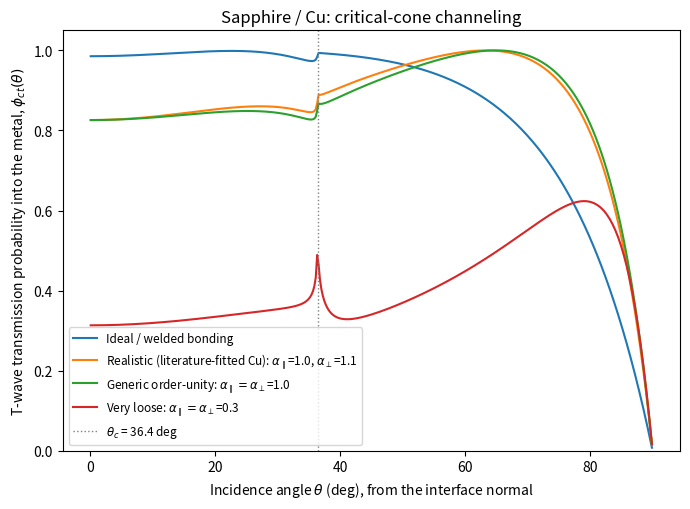
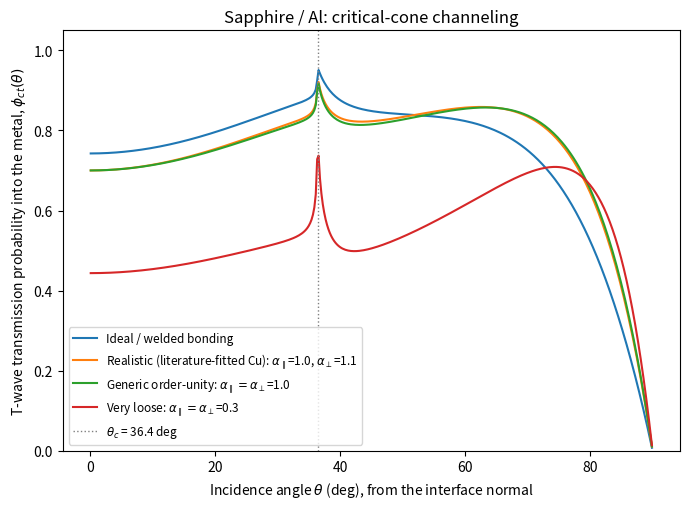
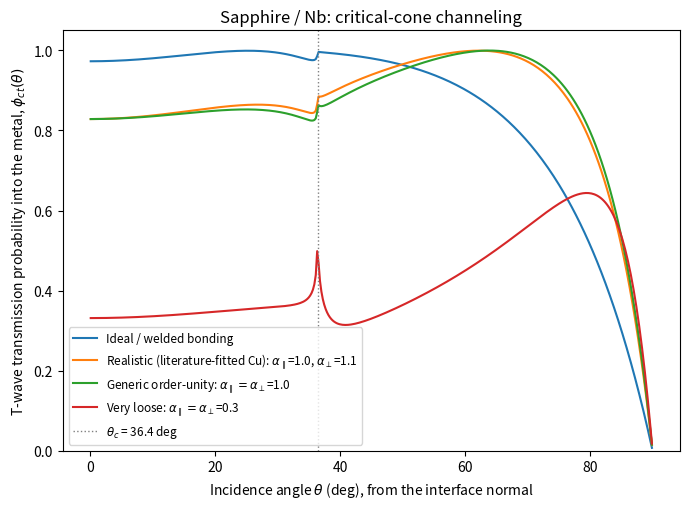
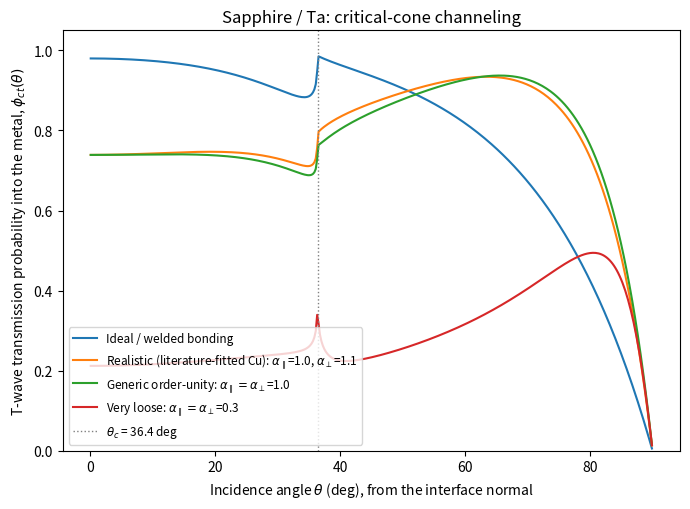

Python code for these plots, in order:
"""
phonon_interface_model.py  (copy of the user's solver; module docstring shortened,
code unchanged except for the added "Ta" entry in MATERIALS)

Every-Koos-Wolfe (PRB 29, 2190, 1984) critical-cone-channeling / loose-bonding model
of phonon transmission from an isotropic crystal into a metal film, with L, SV and SH
channels, Lambertian angular averaging and Debye weighting (1 L + 2 T).
Cross-checked against Kaplan, J. Low Temp. Phys. 37, 343 (1979) in kaplan_comparison().
See the PCE report (Appendix C) for the full derivation.
"""
import json
import numpy as np
_trapz = getattr(np, 'trapezoid', None) or np.trapz   # numpy >= 2.0 / older

MATERIALS = {
    "sapphire": dict(
        V_L=11.1e3, V_T=6.04e3, rho=3.986e3,
        source="Every, Koos & Wolfe, PRB 29, 2190 (1984) -- isotropic "
               "approximation to trigonal Al2O3 along the c-axis, their "
               "Fig. 10/12/13 captions."),
    "Cu": dict(
        V_L=4.70e3, V_T=2.26e3, rho=8.93e3,
        source="Every, Koos & Wolfe (1984), their Ref. 16."),
    "Al": dict(
        V_L=6.26e3, V_T=3.08e3, rho=2.70e3,
        source="Every, Koos & Wolfe (1984), their Ref. 16 (used in their "
               "Fig. 13)."),
    "Nb": dict(
        V_L=5068.0, V_T=2092.0, rho=8.570e3,
        source="Standard polycrystalline bulk longitudinal/transverse "
               "ultrasonic reference values (density 8570 kg/m^3). "
               "Cross-checked against single-crystal elastic constants "
               "C11~246, C12~134, C44~28 GPa via Voigt-Reuss-Hill "
               "averaging, which predicts V_L~5.09 km/s -- agrees with "
               "the tabulated 5.068 km/s to <0.5%. NOT independently "
               "confirmed against ballistic-phonon-imaging data the way "
               "Cu and Al are in the source paper -- treat alpha_par, "
               "alpha_perp for Sapphire/Nb as an assumption, not a fit."),
    "Ta": dict(
        V_L=4160.0, V_T=2037.0, rho=16.65e3,
        source="ADDED (not in the PCE report): Voigt-Reuss-Hill average of "
               "single-crystal Ta constants C11~267, C12~161, C44~82.5 GPa "
               "(K~196 GPa, G~69 GPa), rho=16650 kg/m^3. Approximate; "
               "verify against a Ta ultrasonic reference. Bonding alphas "
               "are an assumption (copied from the Cu fit)."),
}


# ---------------------------------------------------------------------------
# Thesis elastic constants (isotropic Lame parameters, GPa) -- Hernandez et al.,
# arXiv:2408.04732 (sapphire, Table 3) and the thesis anharmonic-downconversion table (Al, Nb, Ta).
# Densities are NOT given there: the values below are standard bulk densities (assumption).
# V_T = sqrt(mu/rho), V_L = sqrt((lambda + 2 mu)/rho).  Cu keeps the Every-Koos-Wolfe values.
# ---------------------------------------------------------------------------
import copy
MATERIALS_EKW = copy.deepcopy(MATERIALS)          # original Every-Koos-Wolfe (c-axis sapphire) set
LAME_THESIS = {                                   # (lambda GPa, mu GPa, rho kg/m^3)
    "sapphire": (139.8, 166.24, 3986.0),
    "Al": (58.7, 26.2, 2700.0),
    "Nb": (145.0, 39.7, 8570.0),
    "Ta": (149.3, 70.55, 16650.0),
}

def use_thesis_constants():
    for k, (lam, mu, rho) in LAME_THESIS.items():
        MATERIALS[k] = dict(V_L=float(np.sqrt((lam + 2 * mu) * 1e9 / rho)), V_T=float(np.sqrt(mu * 1e9 / rho)), rho=rho,
                            source="Thesis Lame parameters lambda=%.4g, mu=%.4g GPa, rho=%g kg/m^3 (isotropic)." % (lam, mu, rho))

def use_ekw_constants():
    for k, v in MATERIALS_EKW.items():
        MATERIALS[k] = copy.deepcopy(v)

use_thesis_constants()


def add_material(name, rho, lam_GPa=None, mu_GPa=None, V_L=None, V_T=None, source=""):
    """Register an isotropic material. Give either (lam_GPa, mu_GPa) or (V_L, V_T) in m/s; rho in kg/m^3."""
    if lam_GPa is not None and mu_GPa is not None:
        V_T = float(np.sqrt(mu_GPa * 1e9 / rho)); V_L = float(np.sqrt((lam_GPa + 2 * mu_GPa) * 1e9 / rho))
    elif V_L is None or V_T is None:
        raise ValueError("%s: give (lam_GPa, mu_GPa) or (V_L, V_T)" % name)
    MATERIALS[name] = dict(V_L=float(V_L), V_T=float(V_T), rho=float(rho), source=source or "user-defined")

def load_materials(path):
    """Load materials from a JSON file: {name: {"rho":..., "lambda_GPa":..., "mu_GPa":... | "V_L":..., "V_T":..., "source":...}}."""
    with open(path) as f:
        d = json.load(f)
    for name, m in d.items():
        if name.startswith("_"):
            continue
        add_material(name, m["rho"], m.get("lambda_GPa"), m.get("mu_GPa"), m.get("V_L"), m.get("V_T"), m.get("source", ""))
    return sorted(k for k in d if not k.startswith("_"))


def _lame(V_L, V_T, rho):
    mu = rho * V_T**2
    lam = rho * V_L**2 - 2 * mu
    return lam, mu


def critical_angle_deg(crystal="sapphire"):
    m = MATERIALS[crystal]
    return np.degrees(np.arcsin(m["V_T"] / m["V_L"]))


def _kz(p, V):
    """Vertical reduced wavenumber; principal branch (Im>=0) selects the
    physically correct (decaying) solution for evanescent waves."""
    return np.sqrt(complex(1.0 / V**2) - p**2 + 0j)


def _L_fields(s, p, kzL, mu, lam, V):
    ux = 1j * p
    uz = 1j * s * kzL
    sxz = -2 * mu * s * p * kzL
    szz = -(lam / V**2 + 2 * mu * kzL**2)
    return np.array([ux, uz, sxz, szz], dtype=complex)


def _T_fields(s, p, kzT, mu):
    ux = -1j * s * kzT
    uz = 1j * p
    sxz = mu * (kzT**2 - p**2)
    szz = -2 * mu * s * p * kzT
    return np.array([ux, uz, sxz, szz], dtype=complex)


def solve_interface(theta_inc_deg, incident="T", alpha_par=np.inf, alpha_perp=np.inf,
                     crystal="sapphire", metal="Cu"):
    mc = MATERIALS[crystal]
    mm = MATERIALS[metal]
    V_cL, V_cT, rho_c = mc["V_L"], mc["V_T"], mc["rho"]
    V_mL, V_mT, rho_m = mm["V_L"], mm["V_T"], mm["rho"]
    lam_c, mu_c = _lame(V_cL, V_cT, rho_c)
    lam_m, mu_m = _lame(V_mL, V_mT, rho_m)

    theta = np.radians(theta_inc_deg)
    V_inc = V_cT if incident == "T" else V_cL
    p = np.sin(theta) / V_inc

    kzL_c, kzT_c = _kz(p, V_cL), _kz(p, V_cT)
    kzL_m, kzT_m = _kz(p, V_mL), _kz(p, V_mT)

    rL = _L_fields(-1, p, kzL_c, mu_c, lam_c, V_cL)
    rT = _T_fields(-1, p, kzT_c, mu_c)
    tL = _L_fields(+1, p, kzL_m, mu_m, lam_m, V_mL)
    tT = _T_fields(+1, p, kzT_m, mu_m)

    if incident == "T":
        inc = _T_fields(+1, p, kzT_c, mu_c) * V_cT
    else:
        inc = _L_fields(+1, p, kzL_c, mu_c, lam_c, V_cL) * V_cL
    ux_i, uz_i, sxz_i, szz_i = inc

    Kpar = None if np.isinf(alpha_par) else alpha_par * mu_c / V_cT
    Kperp = None if np.isinf(alpha_perp) else alpha_perp * (lam_c + 2 * mu_c) / V_cL

    A = np.zeros((4, 4), dtype=complex)
    b = np.zeros(4, dtype=complex)

    A[0] = [rL[2], rT[2], -tL[2], -tT[2]]
    b[0] = -sxz_i
    A[1] = [rL[3], rT[3], -tL[3], -tT[3]]
    b[1] = -szz_i

    if Kpar is None:
        A[2] = [rL[0], rT[0], -tL[0], -tT[0]]
        b[2] = -ux_i
    else:
        A[2] = [rL[2] + Kpar * rL[0], rT[2] + Kpar * rT[0], -Kpar * tL[0], -Kpar * tT[0]]
        b[2] = -(sxz_i + Kpar * ux_i)

    if Kperp is None:
        A[3] = [rL[1], rT[1], -tL[1], -tT[1]]
        b[3] = -uz_i
    else:
        A[3] = [rL[3] + Kperp * rL[1], rT[3] + Kperp * rT[1], -Kperp * tL[1], -Kperp * tT[1]]
        b[3] = -(szz_i + Kperp * uz_i)

    ArL_pot, BrT_pot, AtL_pot, BtT_pot = np.linalg.solve(A, b)

    ArL, BrT, AtL, BtT = ArL_pot / V_cL, BrT_pot / V_cT, AtL_pot / V_mL, BtT_pot / V_mT

    cos_inc = np.cos(theta)

    def power(amp, rho, V, kz_val):
        cosang = V * kz_val
        if abs(cosang.imag) > 1e-9 or cosang.real < 0:
            return 0.0
        return float(np.abs(amp)**2 * (rho * V * cosang.real) / (rho_c * V_inc * cos_inc))

    W_cl = power(ArL, rho_c, V_cL, kzL_c)
    W_ct = power(BrT, rho_c, V_cT, kzT_c)
    W_ml = power(AtL, rho_m, V_mL, kzL_m)
    W_mt = power(BtT, rho_m, V_mT, kzT_m)

    return {
        "theta": theta_inc_deg, "incident": incident, "crystal": crystal, "metal": metal,
        "Gamma_cl": ArL, "Gamma_ct": BrT, "Gamma_ml": AtL, "Gamma_mt": BtT,
        "W_cl": W_cl, "W_ct": W_ct, "W_ml": W_ml, "W_mt": W_mt,
        "W_total": W_cl + W_ct + W_ml + W_mt,
        "transmission": W_ml + W_mt,
        "reflection": W_cl + W_ct,
    }


def solve_interface_SH(theta_inc_deg, alpha_SH=np.inf, crystal="sapphire", metal="Cu"):
    mc = MATERIALS[crystal]
    mm = MATERIALS[metal]
    V_cT, rho_c, mu_c = mc["V_T"], mc["rho"], mc["rho"] * mc["V_T"]**2
    V_mT, rho_m, mu_m = mm["V_T"], mm["rho"], mm["rho"] * mm["V_T"]**2

    theta = np.radians(theta_inc_deg)
    p = np.sin(theta) / V_cT
    kz_c, kz_m = _kz(p, V_cT), _kz(p, V_mT)

    A = np.zeros((2, 2), dtype=complex)
    b = np.zeros(2, dtype=complex)
    A[0] = [-1j * mu_c * kz_c, -1j * mu_m * kz_m]
    b[0] = -1j * mu_c * kz_c

    if np.isinf(alpha_SH):
        A[1] = [1, -1]
        b[1] = -1
    else:
        K_SH = alpha_SH * mu_c / V_cT
        A[1] = [-1j * mu_c * kz_c + K_SH, -K_SH]
        b[1] = -1j * mu_c * kz_c - K_SH

    R, Tr = np.linalg.solve(A, b)

    cos_inc = np.cos(theta)

    def power(amp, rho, V, kz_val):
        cosang = V * kz_val
        if abs(cosang.imag) > 1e-9 or cosang.real < 0:
            return 0.0
        return float(np.abs(amp)**2 * (rho * V * cosang.real) / (rho_c * V_cT * cos_inc))

    W_refl = power(R, rho_c, V_cT, kz_c)
    W_trans = power(Tr, rho_m, V_mT, kz_m)

    return {
        "theta": theta_inc_deg, "incident": "SH", "crystal": crystal, "metal": metal,
        "R": R, "Tr": Tr, "W_refl": W_refl, "W_trans": W_trans,
        "W_total": W_refl + W_trans, "transmission": W_trans, "reflection": W_refl,
    }


def flux_average_SH(alpha_SH, crystal="sapphire", metal="Cu", n=2000):
    thetas = np.linspace(1e-4, 90 - 1e-4, n)
    th_rad = np.radians(thetas)
    vals = np.array([solve_interface_SH(th, alpha_SH, crystal, metal)["transmission"]
                      for th in thetas])
    weight = np.cos(th_rad) * np.sin(th_rad)
    num = _trapz(vals * weight, th_rad)
    den = _trapz(weight, th_rad)
    return num / den, thetas, vals


def flux_average(incident, alpha_par, alpha_perp, crystal="sapphire", metal="Cu", n=2000):
    thetas = np.linspace(1e-4, 90 - 1e-4, n)
    th_rad = np.radians(thetas)
    vals = np.array([solve_interface(th, incident, alpha_par, alpha_perp,
                                       crystal, metal)["transmission"] for th in thetas])
    weight = np.cos(th_rad) * np.sin(th_rad)
    num = _trapz(vals * weight, th_rad)
    den = _trapz(weight, th_rad)
    return num / den, thetas, vals


def debye_weighted_average(alpha_par, alpha_perp, crystal="sapphire", metal="Cu", n=2000,
                            alpha_SH="match"):
    if alpha_SH == "match":
        alpha_SH = alpha_par
    mc = MATERIALS[crystal]
    avg_SV, _, _ = flux_average("T", alpha_par, alpha_perp, crystal, metal, n)
    avg_L, _, _ = flux_average("L", alpha_par, alpha_perp, crystal, metal, n)
    avg_SH, _, _ = flux_average_SH(alpha_SH, crystal, metal, n)
    avg_T = 0.5 * (avg_SV + avg_SH)
    w_T, w_L = 2.0 / mc["V_T"]**3, 1.0 / mc["V_L"]**3
    combined = (w_T * avg_T + w_L * avg_L) / (w_T + w_L)
    return combined, avg_SV, avg_SH, avg_L


def validate(verbose=True):
    ok = True
    thc = critical_angle_deg("sapphire")
    if verbose:
        print(f"theta_c (sapphire) = {thc:.3f} deg")
    ok &= abs(thc - np.degrees(np.arcsin(MATERIALS['sapphire']['V_T'] / MATERIALS['sapphire']['V_L']))) < 1e-9

    for theta in [0.5, 10, 20, 33, 45, 60, 80, 89]:
        for ap, aperp in [(np.inf, np.inf), (1.0, 1.1), (0.3, 0.3)]:
            r = solve_interface(theta, "T", ap, aperp)
            if abs(r["W_total"] - 1.0) > 1e-8:
                ok = False
                if verbose:
                    print(f"  ENERGY CONSERVATION FAIL at theta={theta}, "
                          f"alpha=({ap},{aperp}): W_total={r['W_total']}")
    if verbose:
        print("Energy conservation: " + ("PASS" if ok else "FAIL"))

    r = solve_interface(1e-4, "T", np.inf, np.inf)
    mc, mm = MATERIALS["sapphire"], MATERIALS["Cu"]
    Zc, Zm = mc["rho"] * mc["V_T"], mm["rho"] * mm["V_T"]
    amm = 4 * Zc * Zm / (Zc + Zm) ** 2
    match = abs(r["transmission"] - amm) < 1e-6
    ok &= match
    if verbose:
        print(f"Normal-incidence ideal-bonding T transmission: model={r['transmission']:.6f}  "
              f"textbook AMM={amm:.6f}  {'PASS' if match else 'FAIL'}")

    ok_sh = True
    for theta in [0.5, 10, 20, 33, 45, 60, 80, 89]:
        for a_sh in [np.inf, 1.0, 0.3]:
            r = solve_interface_SH(theta, a_sh)
            if abs(r["W_total"] - 1.0) > 1e-8:
                ok_sh = False
                if verbose:
                    print(f"  SH ENERGY CONSERVATION FAIL at theta={theta}, alpha_SH={a_sh}: "
                          f"W_total={r['W_total']}")
    if verbose:
        print("SH energy conservation: " + ("PASS" if ok_sh else "FAIL"))
    ok &= ok_sh

    r_sh = solve_interface_SH(1e-4, np.inf)
    match_sh = abs(r_sh["transmission"] - amm) < 1e-6
    ok &= match_sh
    if verbose:
        print(f"Normal-incidence ideal-bonding SH transmission: model={r_sh['transmission']:.6f}  "
              f"textbook AMM={amm:.6f}  {'PASS' if match_sh else 'FAIL'}")
    return ok


KAPLAN_MATERIALS = {
    "sapphire": dict(V_L=10.90e3, V_T=6.45e3, rho=3.99e3,
                      source="Kaplan, J. Low Temp. Phys. 37, 343 (1979), Table I (Al2O3)."),
    "Al": dict(V_L=6.65e3, V_T=3.26e3, rho=2.73e3, source="Kaplan (1979), Table I."),
    "Nb": dict(V_L=5.14e3, V_T=2.17e3, rho=8.59e3, source="Kaplan (1979), Table I."),
}

KAPLAN_TABLE_II_AL2O3 = {"Al": (0.50, 0.19), "Nb": (0.38, 0.091)}


def kaplan_comparison(verbose=True):
    saved = {k: MATERIALS.get(k) for k in ("sapphire", "Al", "Nb")}
    MATERIALS["sapphire"] = KAPLAN_MATERIALS["sapphire"]
    MATERIALS["Al"] = KAPLAN_MATERIALS["Al"]
    MATERIALS["Nb"] = KAPLAN_MATERIALS["Nb"]
    try:
        results = {}
        if verbose:
            print("Kaplan (1979) Table II comparison -- Al2O3 row, ideal bonding")
            print("-" * 88)
        for metal in ["Al", "Nb"]:
            eta_l, _, _ = flux_average("L", np.inf, np.inf, crystal=metal, metal="sapphire")
            eta_sv, _, _ = flux_average("T", np.inf, np.inf, crystal=metal, metal="sapphire")
            eta_sh, _, _ = flux_average_SH(np.inf, crystal=metal, metal="sapphire")
            eta_t = 0.5 * (eta_sv + eta_sh)
            k_l, k_t = KAPLAN_TABLE_II_AL2O3[metal]
            results[metal] = {"eta_l": eta_l, "eta_t": eta_t, "eta_sv": eta_sv, "eta_sh": eta_sh,
                               "kaplan_eta_l": k_l, "kaplan_eta_t": k_t}
            if verbose:
                print(f"{metal} -> Al2O3:")
                print(f"  eta_l: this solver={eta_l:.3f}   Kaplan={k_l:.3f}   "
                      f"diff={100*(eta_l-k_l)/k_l:+.1f}%")
                print(f"  eta_t: this solver={eta_t:.3f} (SV={eta_sv:.3f}, SH={eta_sh:.3f})   "
                      f"Kaplan={k_t:.3f}   diff={100*(eta_t-k_t)/k_t:+.1f}%")
        return results
    finally:
        for k, v in saved.items():
            if v is not None:
                MATERIALS[k] = v


def plot_transmission(crystal="sapphire", metal="Cu", scenarios=None, outpath=None, show=True):
    import matplotlib
    matplotlib.use("Agg")
    import matplotlib.pyplot as plt

    if scenarios is None:
        scenarios = [
            (np.inf, np.inf, "Ideal / welded bonding"),
            (1.0, 1.1, r"Realistic (literature-fitted Cu): $\alpha_\parallel$=1.0, $\alpha_\perp$=1.1"),
            (1.0, 1.0, r"Generic order-unity: $\alpha_\parallel=\alpha_\perp$=1.0"),
            (0.3, 0.3, r"Very loose: $\alpha_\parallel=\alpha_\perp$=0.3"),
        ]
    thetas = np.linspace(0.1, 89.9, 400)
    fig, ax = plt.subplots(figsize=(7, 5.2))
    for ap, aperp, label in scenarios:
        vals = [solve_interface(th, "T", ap, aperp, crystal, metal)["transmission"] for th in thetas]
        ax.plot(thetas, vals, label=label)
    ax.axvline(critical_angle_deg(crystal), color="gray", linestyle=":", linewidth=1,
               label=rf"$\theta_c$ = {critical_angle_deg(crystal):.1f} deg")
    ax.set_xlabel(r"Incidence angle $\theta$ (deg), from the interface normal")
    ax.set_ylabel(r"T-wave transmission probability into the metal, $\phi_{ct}(\theta)$")
    ax.set_title(f"{crystal.capitalize()} / {metal}: critical-cone channeling")
    ax.legend(fontsize=8.5, loc="lower left")
    ax.set_ylim(0, 1.05)
    fig.tight_layout()
    if outpath:
        fig.savefig(outpath, dpi=150)
        print(f"Saved {outpath}")
    if show:
        plt.show()
    return fig


def print_summary(crystal="sapphire", metal="Cu", scenarios=None):
    if scenarios is None:
        scenarios = [
            (np.inf, np.inf, "Ideal / welded bonding"),
            (1.0, 1.1, "Realistic (literature-fitted Cu): alpha_par=1.0, alpha_perp=1.1"),
            (1.0, 1.0, "Generic order-unity: alpha_par=alpha_perp=1.0"),
            (0.3, 0.3, "Very loose: alpha_par=alpha_perp=0.3"),
        ]
    print(f"\n{crystal.capitalize()} / {metal}  "
          f"(V_L={MATERIALS[metal]['V_L']/1e3:.3f} km/s, V_T={MATERIALS[metal]['V_T']/1e3:.3f} km/s, "
          f"rho={MATERIALS[metal]['rho']/1e3:.3f} g/cm^3)")
    print(f"  source: {MATERIALS[metal]['source']}")
    for ap, aperp, label in scenarios:
        combined, avg_SV, avg_SH, avg_L = debye_weighted_average(ap, aperp, crystal, metal)
        print(f"  {label}")
        print(f"      <phi>_SV-incident={avg_SV:.4f}  <phi>_SH-incident={avg_SH:.4f}  "
              f"<phi>_L-incident={avg_L:.4f}  Debye-weighted(1L+1SV+1SH)={combined:.4f}")


if __name__ == "__main__":
    import argparse

    parser = argparse.ArgumentParser(
        description="Every-Koos-Wolfe (1984) critical-cone-channeling / loose-bonding phonon "
                    "interface-transmission model.")
    parser.add_argument("--crystal", default="sapphire", choices=list(MATERIALS))
    parser.add_argument("--metal", default=None, choices=list(MATERIALS),
                        help="Default: run Cu, Al, Nb, Ta.")
    parser.add_argument("--alpha-par", type=float, default=None)
    parser.add_argument("--alpha-perp", type=float, default=None)
    parser.add_argument("--no-plot", action="store_true")
    parser.add_argument("--outdir", default=".")
    parser.add_argument("--kaplan-check", action="store_true")
    args = parser.parse_args()

    print("Step 1: validating the solver")
    ok = validate()
    if not ok:
        raise SystemExit("Validation FAILED -- see output above.")

    if args.kaplan_check:
        kaplan_comparison()
        raise SystemExit(0)

    scenarios = None
    if args.alpha_par is not None:
        aperp = args.alpha_perp if args.alpha_perp is not None else args.alpha_par
        scenarios = [(args.alpha_par, aperp, f"alpha_par={args.alpha_par}, alpha_perp={aperp}")]

    metals = [args.metal] if args.metal else ["Cu", "Al", "Nb", "Ta"]
    print("Step 2: flux-averaged transmission coefficients")
    for metal in metals:
        print_summary(args.crystal, metal, scenarios)

    if not args.no_plot:
        import os
        for metal in metals:
            outpath = os.path.join(args.outdir, f"transmission_{args.crystal}_{metal}.png")
            plot_transmission(args.crystal, metal, scenarios, outpath=outpath, show=False)
